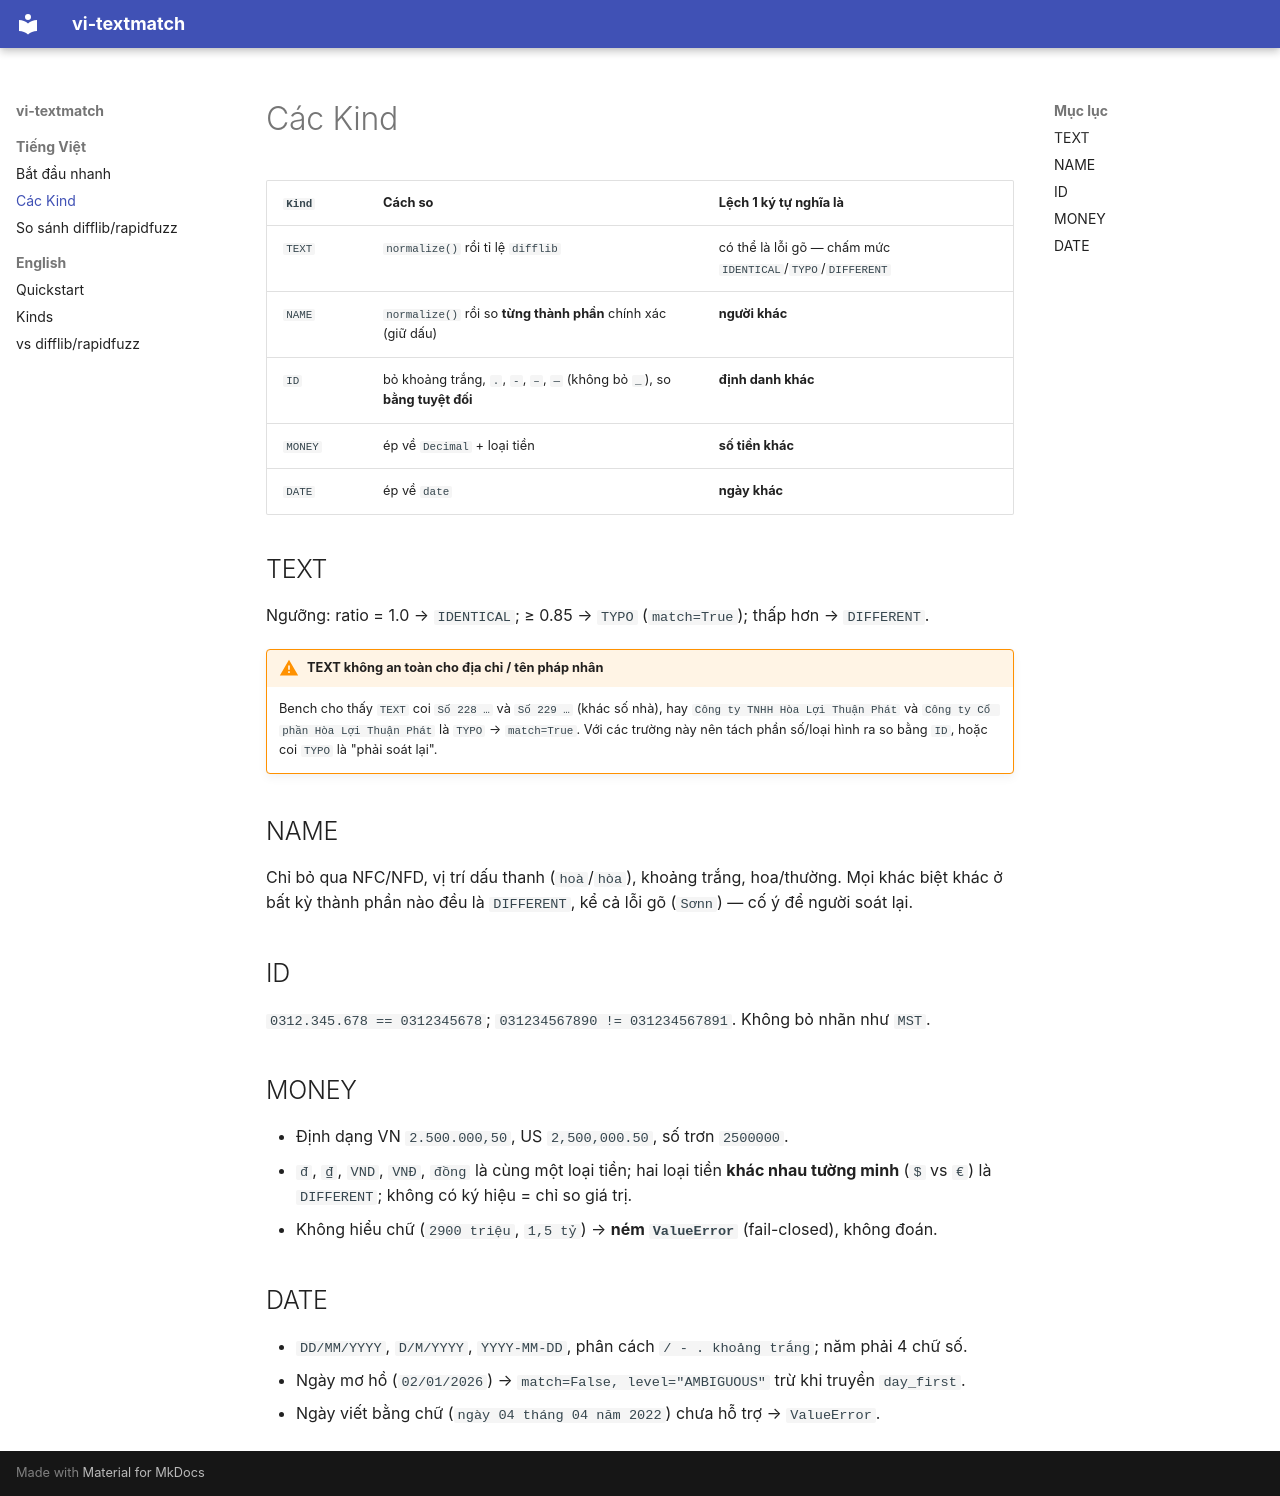

repository: nightskat/vi-textmatch · page: kinds/index.html · generator: mkdocs

# Các Kind

| `Kind` | Cách so | Lệch 1 ký tự nghĩa là |
|---|---|---|
| `TEXT` | `normalize()` rồi tỉ lệ `difflib` | có thể là lỗi gõ — chấm mức `IDENTICAL`/`TYPO`/`DIFFERENT` |
| `NAME` | `normalize()` rồi so **từng thành phần** chính xác (giữ dấu) | **người khác** |
| `ID` | bỏ khoảng trắng, `.`, `-`, `–`, `—` (không bỏ `_`), so **bằng tuyệt đối** | **định danh khác** |
| `MONEY` | ép về `Decimal` + loại tiền | **số tiền khác** |
| `DATE` | ép về `date` | **ngày khác** |

## TEXT

Ngưỡng: ratio = 1.0 → `IDENTICAL`; ≥ 0.85 → `TYPO` (`match=True`); thấp hơn → `DIFFERENT`.

!!! warning "TEXT không an toàn cho địa chỉ / tên pháp nhân"
    Bench cho thấy `TEXT` coi `Số 228 …` và `Số 229 …` (khác số nhà), hay `Công ty TNHH Hòa Lợi Thuận Phát`
    và `Công ty Cổ phần Hòa Lợi Thuận Phát` là `TYPO` → `match=True`. Với các trường này nên tách phần số/loại
    hình ra so bằng `ID`, hoặc coi `TYPO` là "phải soát lại".

## NAME

Chỉ bỏ qua NFC/NFD, vị trí dấu thanh (`hoà`/`hòa`), khoảng trắng, hoa/thường. Mọi khác biệt
khác ở bất kỳ thành phần nào đều là `DIFFERENT`, kể cả lỗi gõ (`Sơnn`) — cố ý để người soát lại.

## ID

`0312.345.678 == 0312345678`; `031234567890 != 031234567891`. Không bỏ nhãn như `MST`.

## MONEY

- Định dạng VN `2.500.000,50`, US `2,500,000.50`, số trơn `2500000`.
- `đ`, `₫`, `VND`, `VNĐ`, `đồng` là cùng một loại tiền; hai loại tiền **khác nhau tường minh**
  (`$` vs `€`) là `DIFFERENT`; không có ký hiệu = chỉ so giá trị.
- Không hiểu chữ (`2900 triệu`, `1,5 tỷ`) → **ném `ValueError`** (fail-closed), không đoán.

## DATE

- `DD/MM/YYYY`, `D/M/YYYY`, `YYYY-MM-DD`, phân cách `/ - . khoảng trắng`; năm phải 4 chữ số.
- Ngày mơ hồ (`02/01/2026`) → `match=False, level="AMBIGUOUS"` trừ khi truyền `day_first`.
- Ngày viết bằng chữ (`ngày 04 tháng 04 năm 2022`) chưa hỗ trợ → `ValueError`.
